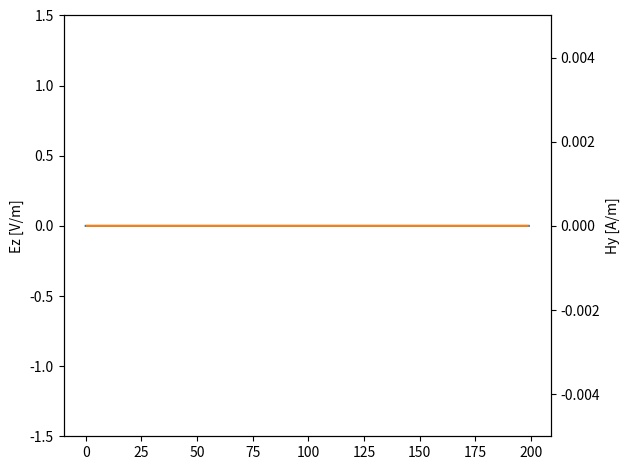

This chart was generated by the following Python code:
import numpy as np
import matplotlib.pyplot as plt
from matplotlib.animation import FuncAnimation


N = 200
IMP_0 = 376.730313668
C_0 = 299_792_458
courant = 1.0
assert courant == 1.0
dx = 1
dt = courant * dx / C_0  # courant == (dt / dx) * c

Hy = np.zeros(N)
Ez = np.zeros(N)
x = np.arange(0, N, dx)

fig, ax1 = plt.subplots()
ax2 = ax1.twinx()
ax1.set_ylim([-1.5, 1.5])
ax2.set_ylim([-1 / 200, 1 / 200])
ax1.set_ylabel("Ez [V/m]")
ax2.set_ylabel("Hy [A/m]")
(lineE,) = ax1.plot(x, Ez, color="tab:blue")
(lineH,) = ax2.plot(x[:-1] + 0.5, Hy[:-1], color="tab:orange")
fig.tight_layout()


eps_r = np.ones(Ez.shape)
loss = np.zeros(Ez.shape)
eps_r[100:] = 9.0
loss[100:] = 0.01
ceze = (1 - loss) / (1 + loss)
cezh = (courant * IMP_0 / eps_r) / (1 + loss)

mu_r = np.ones(Ez.shape)


def step():
    global Hy, Ez

    for q in range(2000):
        a = np.sum(C_0 * eps_r / IMP_0 * (Ez ** 2))
        b = np.sum(C_0 * mu_r * IMP_0 * (Hy ** 2))
        print("{0:.4f} {1:.4f} {2:.4f}".format(a, b, a + b))

        Hy = Hy + courant / IMP_0 / mu_r * (np.roll(Ez, -1) - Ez)

        if q >= 1:
            Hy[49] -= np.exp(-(((q - 0.5 - 0.5 - 40) / 13) ** 2)) / IMP_0

        tmp = Ez[1]
        Ez = ceze * Ez + cezh * (Hy - np.roll(Hy, 1))
        Ez[0] = tmp  # simple ABC
        Ez[-1] = 0

        Ez[50] += np.exp(-(((q - 40) / 13) ** 2))

        yield


def update_artists(frames):
    lineE.set_ydata(Ez)
    lineH.set_ydata(Hy[:-1])
    return (lineE, lineH)


FuncAnimation(fig, func=update_artists, frames=step, interval=100, blit=True)
plt.show()
